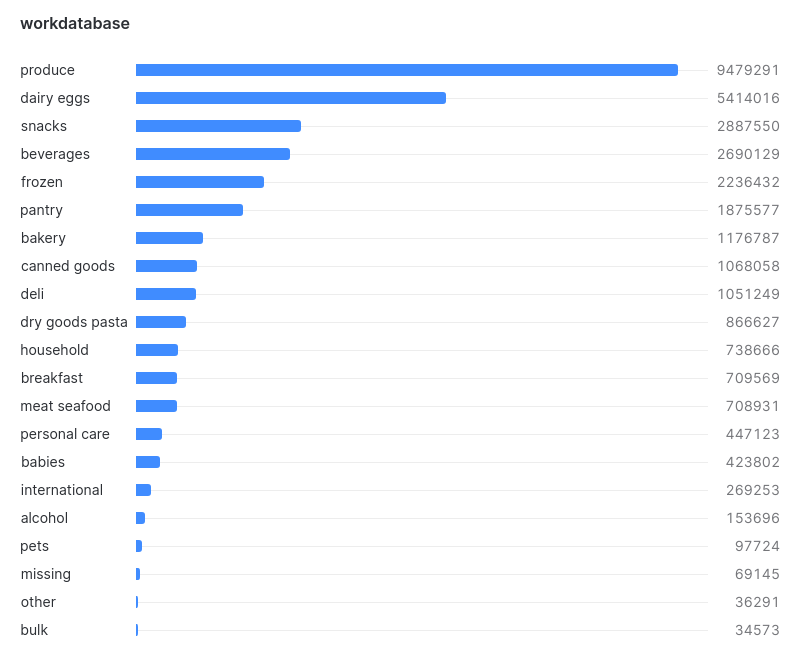

The table this chart was drawn from, first rows:
DEPARTMENT, TOTAL_PRODUCTS_ORDERED
snacks, 2887550
international, 269253
missing, 69145
bulk, 34573
babies, 423802
meat seafood, 708931
bakery, 1176787
personal care, 447123
canned goods, 1068058
produce, 9479291
household, 738666
beverages, 2690129
dairy eggs, 5414016
pantry, 1875577
alcohol, 153696
deli, 1051249
dry goods pasta, 866627
frozen, 2236432
breakfast, 709569
pets, 97724
other, 36291
